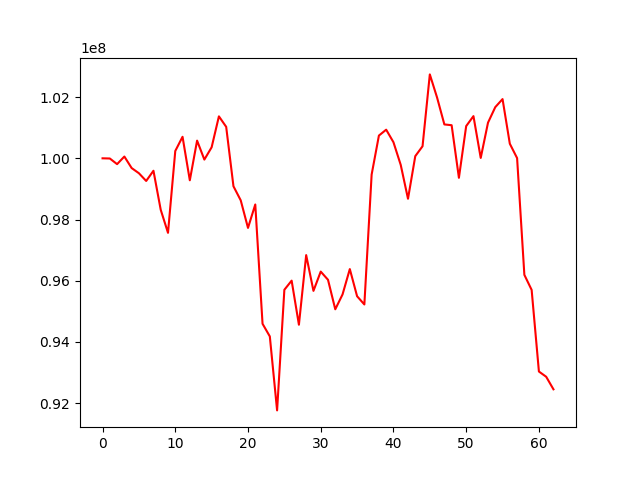

The file beside this chart, header and first rows:
, 0
0, 100000000
1, 99994170
2, 99809536
3, 100058230
4, 99681889
5, 99512516
6, 99260158
7, 99593653
8, 98318015
9, 97565499
10, 100239011
11, 100702979
12, 99281786
13, 100577668
14, 99958203
15, 100360537
16, 101370333
17, 101028352
18, 99087085
19, 98627254
20, 97726890
21, 98492296
22, 94595434
23, 94182257
24, 91765739
25, 95705629
26, 96004217
27, 94564355
28, 96837800
29, 95670139
30, 96299430
31, 96032135
32, 95068644
33, 95554083
34, 96381840
35, 95494738
36, 95225835
37, 99469358
38, 100742895
39, 100935185
40, 100525667
41, 99785126
42, 98678428
43, 100070696
44, 100394047
45, 102740928
46, 101983351
47, 101106588
48, 101081044
49, 99363374
50, 101052262
51, 101377817
52, 100011893
53, 101163837
54, 101671403
55, 101934362
56, 100476623
57, 100007276
58, 96193451
59, 95702046
... 3 more rows
